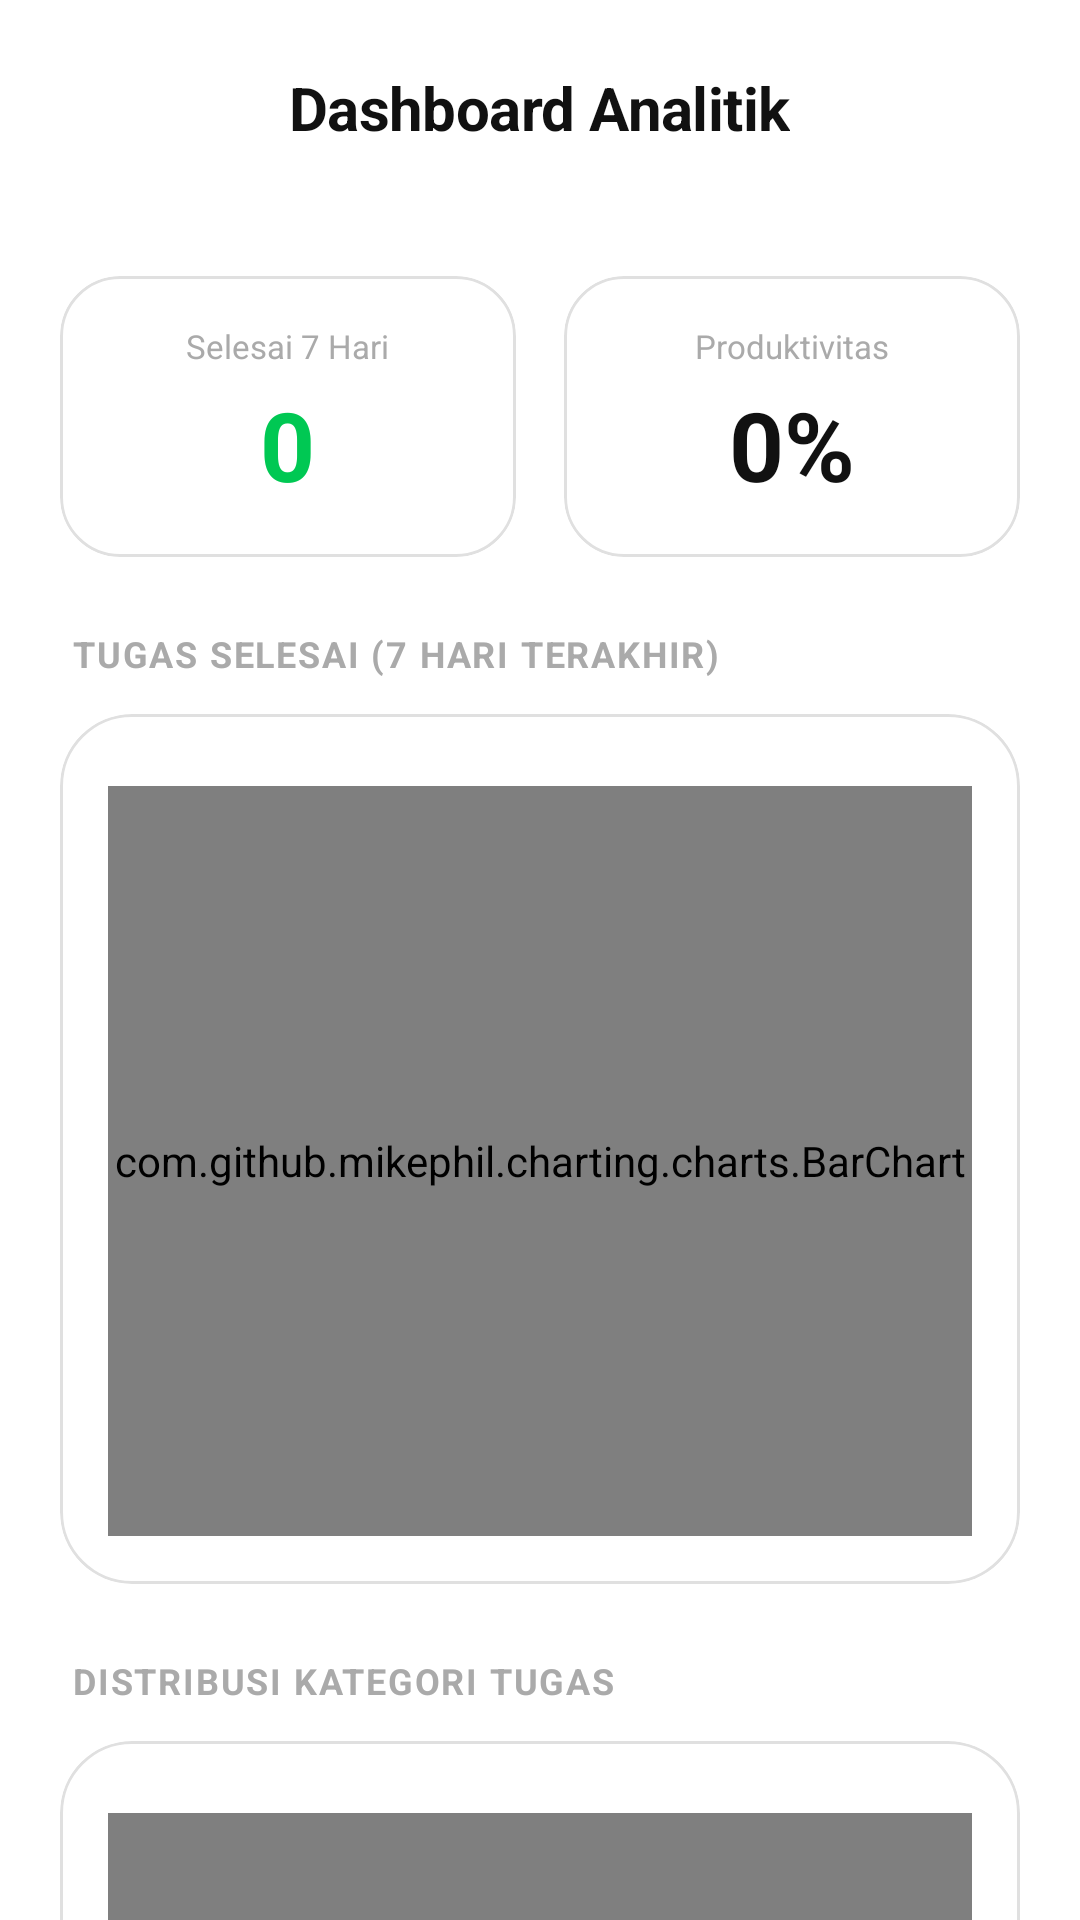

Produce the Android XML layout that renders to this screen, including the resource entries it uses.
<!-- AndroidManifest.xml: application theme Theme.TaskMate -->
<!-- res/layout/activity_dashboard.xml -->
<?xml version="1.0" encoding="utf-8"?>
<LinearLayout xmlns:android="http://schemas.android.com/apk/res/android"
    xmlns:app="http://schemas.android.com/apk/res-auto"
    android:layout_width="match_parent"
    android:layout_height="match_parent"
    android:orientation="vertical"
    android:background="@color/tm_background">

    
    <RelativeLayout
        android:layout_width="match_parent"
        android:layout_height="72dp"
        android:paddingHorizontal="16dp"
        android:background="@color/tm_background">
        <ImageButton
            android:id="@+id/btnBack"
            android:layout_width="48dp"
            android:layout_height="48dp"
            android:src="@drawable/ic_baseline_arrow_back_24"
            android:background="?attr/selectableItemBackgroundBorderless"
            android:layout_centerVertical="true"
            app:tint="@color/tm_black"/>
        <TextView
            android:layout_width="wrap_content"
            android:layout_height="wrap_content"
            android:text="Dashboard Analitik"
            android:textSize="20sp"
            android:textStyle="bold"
            android:letterSpacing="-0.01"
            android:textColor="@color/tm_black"
            android:layout_centerInParent="true"/>
    </RelativeLayout>

    <ScrollView
        android:layout_width="match_parent"
        android:layout_height="match_parent"
        android:scrollbars="none">

        <LinearLayout
            android:layout_width="match_parent"
            android:layout_height="wrap_content"
            android:orientation="vertical"
            android:padding="20dp"
            android:paddingBottom="64dp">

            
            <LinearLayout
                android:layout_width="match_parent"
                android:layout_height="wrap_content"
                android:orientation="horizontal"
                android:layout_marginBottom="24dp">
                
                <com.google.android.material.card.MaterialCardView
                    android:layout_width="0dp"
                    android:layout_weight="1"
                    android:layout_height="wrap_content"
                    app:cardCornerRadius="20dp"
                    app:cardElevation="0dp"
                    app:strokeWidth="1dp"
                    app:strokeColor="@color/tm_divider"
                    app:cardBackgroundColor="@color/tm_card_background"
                    android:layout_marginEnd="8dp">
                    <LinearLayout
                        android:layout_width="match_parent"
                        android:layout_height="wrap_content"
                        android:orientation="vertical"
                        android:padding="16dp"
                        android:gravity="center">
                        <TextView 
                            android:layout_width="wrap_content"
                            android:layout_height="wrap_content"
                            android:text="Selesai 7 Hari" 
                            android:textSize="11sp" 
                            android:textColor="@color/tm_gray_light"/>
                        <TextView 
                            android:id="@+id/tvWeeklyDone" 
                            android:layout_width="wrap_content"
                            android:layout_height="wrap_content"
                            android:text="0" 
                            android:textSize="32sp" 
                            android:textStyle="bold" 
                            android:textColor="@color/tm_green" 
                            android:layout_marginTop="4dp"/>
                    </LinearLayout>
                </com.google.android.material.card.MaterialCardView>

                <com.google.android.material.card.MaterialCardView
                    android:layout_width="0dp"
                    android:layout_weight="1"
                    android:layout_height="wrap_content"
                    app:cardCornerRadius="20dp"
                    app:cardElevation="0dp"
                    app:strokeWidth="1dp"
                    app:strokeColor="@color/tm_divider"
                    app:cardBackgroundColor="@color/tm_card_background"
                    android:layout_marginStart="8dp">
                    <LinearLayout
                        android:layout_width="match_parent"
                        android:layout_height="wrap_content"
                        android:orientation="vertical"
                        android:padding="16dp"
                        android:gravity="center">
                        <TextView 
                            android:layout_width="wrap_content"
                            android:layout_height="wrap_content"
                            android:text="Produktivitas" 
                            android:textSize="11sp" 
                            android:textColor="@color/tm_gray_light"/>
                        <TextView 
                            android:id="@+id/tvProductivityScore" 
                            android:layout_width="wrap_content"
                            android:layout_height="wrap_content"
                            android:text="0%" 
                            android:textSize="32sp" 
                            android:textStyle="bold" 
                            android:textColor="@color/tm_black" 
                            android:layout_marginTop="4dp"/>
                    </LinearLayout>
                </com.google.android.material.card.MaterialCardView>
            </LinearLayout>

            
            <TextView
                android:layout_width="wrap_content"
                android:layout_height="wrap_content"
                android:text="TUGAS SELESAI (7 HARI TERAKHIR)"
                android:textStyle="bold"
                android:letterSpacing="0.05"
                android:textColor="@color/tm_gray_light"
                android:textSize="12sp"
                android:layout_marginBottom="12dp"
                android:layout_marginStart="4dp"/>

            <com.google.android.material.card.MaterialCardView
                android:layout_width="match_parent"
                android:layout_height="wrap_content"
                app:cardCornerRadius="24dp"
                app:cardElevation="0dp"
                app:strokeWidth="1dp"
                app:strokeColor="@color/tm_divider"
                app:cardBackgroundColor="@color/tm_card_background"
                android:layout_marginBottom="24dp">

                <LinearLayout
                    android:layout_width="match_parent"
                    android:layout_height="wrap_content"
                    android:orientation="vertical"
                    android:paddingTop="24dp"
                    android:paddingBottom="16dp"
                    android:paddingHorizontal="16dp">

                    <com.github.mikephil.charting.charts.BarChart
                        android:id="@+id/barChart"
                        android:layout_width="match_parent"
                        android:layout_height="250dp"/>

                </LinearLayout>
            </com.google.android.material.card.MaterialCardView>
            
            
            <TextView
                android:layout_width="wrap_content"
                android:layout_height="wrap_content"
                android:text="DISTRIBUSI KATEGORI TUGAS"
                android:textStyle="bold"
                android:letterSpacing="0.05"
                android:textColor="@color/tm_gray_light"
                android:textSize="12sp"
                android:layout_marginBottom="12dp"
                android:layout_marginStart="4dp"/>

            <com.google.android.material.card.MaterialCardView
                android:layout_width="match_parent"
                android:layout_height="wrap_content"
                app:cardCornerRadius="24dp"
                app:cardElevation="0dp"
                app:strokeWidth="1dp"
                app:strokeColor="@color/tm_divider"
                app:cardBackgroundColor="@color/tm_card_background">

                <LinearLayout
                    android:layout_width="match_parent"
                    android:layout_height="wrap_content"
                    android:orientation="vertical"
                    android:paddingTop="24dp"
                    android:paddingBottom="16dp"
                    android:paddingHorizontal="16dp">

                    <com.github.mikephil.charting.charts.PieChart
                        android:id="@+id/pieChart"
                        android:layout_width="match_parent"
                        android:layout_height="250dp"/>

                </LinearLayout>
            </com.google.android.material.card.MaterialCardView>

        </LinearLayout>
    </ScrollView>
</LinearLayout>
<!-- resources referenced by this layout -->
<resources>
  <color name="tm_background">#FFFFFF</color>
  <color name="tm_black">#111111</color>
  <color name="tm_card_background">#FFFFFF</color>
  <color name="tm_divider">#E0E0E0</color>
  <color name="tm_gray_light">#AAAAAA</color>
  <color name="tm_green">#00C853</color>
  <style name="Theme.TaskMate" parent="Theme.Material3.DayNight.NoActionBar">
          <item name="colorPrimary">@color/tm_green</item>
          <item name="colorOnPrimary">@color/tm_black</item>
  
          <item name="android:colorBackground">@color/tm_background</item>
      </style>
</resources>
